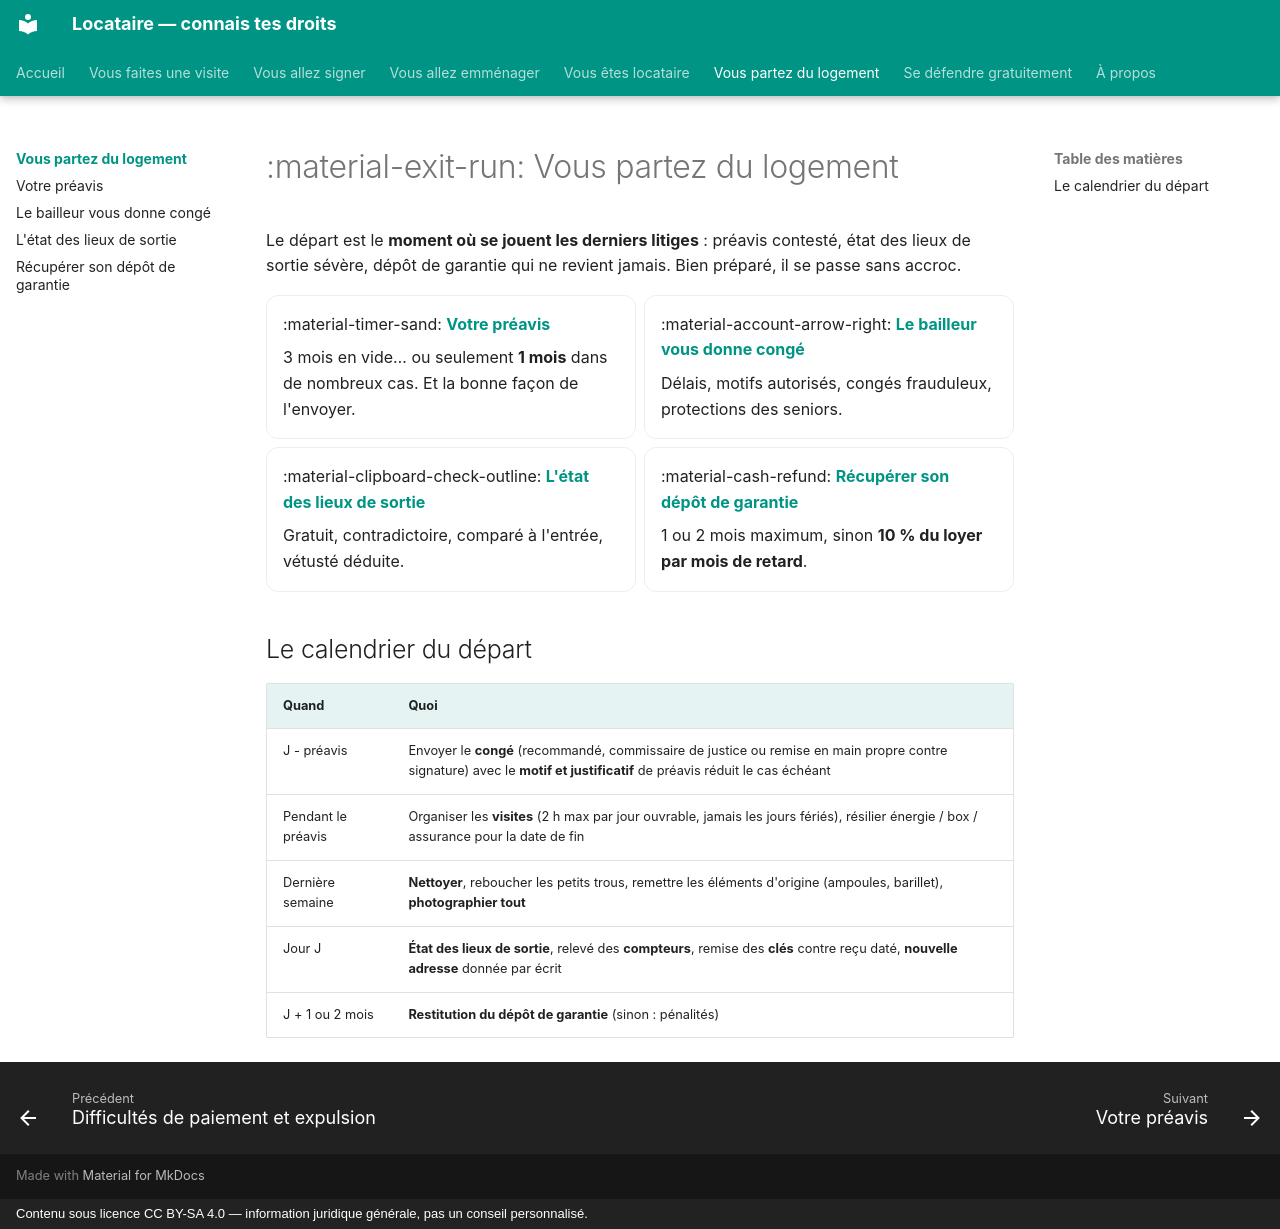

repository: saladandonionrings/locataire · page: depart/index.html · generator: mkdocs · copyright: Contenu sous licence CC BY-SA 4.0 — information juridique générale, pas un conseil personnalisé.

# :material-exit-run: Vous partez du logement

Le départ est le **moment où se jouent les derniers litiges** : préavis contesté, état des lieux de sortie sévère, dépôt de garantie qui ne revient jamais. Bien préparé, il se passe sans accroc.

<div class="grid cards" markdown>

-   :material-timer-sand: **[Votre préavis](preavis.md)**

    3 mois en vide… ou seulement **1 mois** dans de nombreux cas. Et la bonne façon de l'envoyer.

-   :material-account-arrow-right: **[Le bailleur vous donne congé](conge-du-bailleur.md)**

    Délais, motifs autorisés, congés frauduleux, protections des seniors.

-   :material-clipboard-check-outline: **[L'état des lieux de sortie](etat-des-lieux-sortie.md)**

    Gratuit, contradictoire, comparé à l'entrée, vétusté déduite.

-   :material-cash-refund: **[Récupérer son dépôt de garantie](depot-de-garantie.md)**

    1 ou 2 mois maximum, sinon **10 % du loyer par mois de retard**.

</div>

## Le calendrier du départ

| Quand | Quoi |
|---|---|
| J - préavis | Envoyer le **congé** (recommandé, commissaire de justice ou remise en main propre contre signature) avec le **motif et justificatif** de préavis réduit le cas échéant |
| Pendant le préavis | Organiser les **visites** (2 h max par jour ouvrable, jamais les jours fériés), résilier énergie / box / assurance pour la date de fin |
| Dernière semaine | **Nettoyer**, reboucher les petits trous, remettre les éléments d'origine (ampoules, barillet), **photographier tout** |
| Jour J | **État des lieux de sortie**, relevé des **compteurs**, remise des **clés** contre reçu daté, **nouvelle adresse** donnée par écrit |
| J + 1 ou 2 mois | **Restitution du dépôt de garantie** (sinon : pénalités) |
